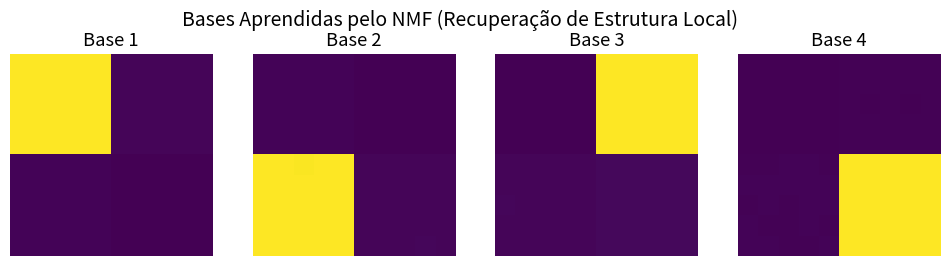
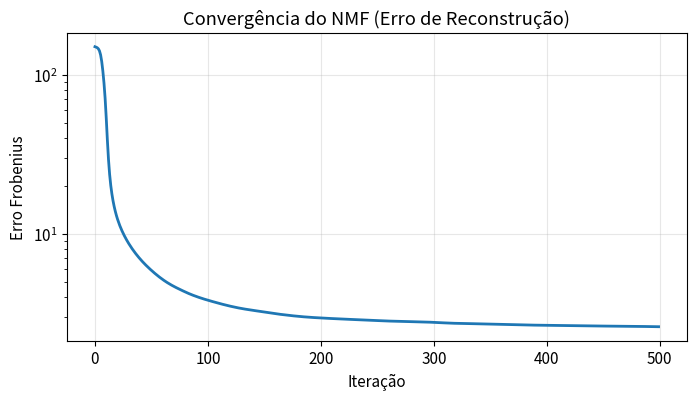

The matplotlib source for these figures, in order:
"""
Fatoração de Matrizes Não-Negativas (NMF) via Atualizações Multiplicativas
Baseado no Cap. 69 do livro 'Aprendizado de Máquina'.

Este script implementa o algoritmo de NMF do zero para resolver a decomposição V ≈ WH,
onde todas as matrizes são estritamente não-negativas.
"""

import numpy as np
import matplotlib.pyplot as plt
import os

# Configurações estéticas
plt.rcParams.update({
    "font.family": "sans-serif",
    "font.size": 11,
    "axes.grid": False
})

class MultiplicativeNMF:
    """Implementação manual de NMF com regras de atualização multiplicativa."""
    
    def __init__(self, n_components=2, objective='frobenius', max_iter=200, tol=1e-5):
        self.k = n_components
        self.objective = objective
        self.max_iter = max_iter
        self.tol = tol
        self.W = None
        self.H = None
        self.history = []

    def _update_frobenius(self, V, W, H):
        """Atualização para o erro quadrático (Norma de Frobenius)."""
        # H <- H * (W.T @ V) / (W.T @ W @ H)
        numerator_h = W.T @ V
        denominator_h = W.T @ W @ H + 1e-9
        H *= (numerator_h / denominator_h)
        
        # W <- W * (V @ H.T) / (W @ H @ H.T)
        numerator_w = V @ H.T
        denominator_w = W @ H @ H.T + 1e-9
        W *= (numerator_w / denominator_w)
        
        return W, H

    def _update_kl(self, V, W, H):
        """Atualização para a divergência de Kullback-Leibler."""
        # H <- H * (W.T @ (V / (W @ H))) / col_sum(W)
        WH = W @ H + 1e-9
        H *= (W.T @ (V / WH)) / np.sum(W, axis=0)[:, None]
        
        # W <- W * ((V / (W @ H)) @ H.T) / row_sum(H)
        WH = W @ H + 1e-9
        W *= ((V / WH) @ H.T) / np.sum(H, axis=1)[None, :]
        
        return W, H

    def fit(self, V):
        N, M = V.shape
        # Inicialização positiva aleatória
        self.W = np.random.rand(N, self.k) + 0.1
        self.H = np.random.rand(self.k, M) + 0.1
        
        print(f"Iniciando NMF ({self.objective}) com k={self.k}...")
        
        for i in range(self.max_iter):
            if self.objective == 'frobenius':
                self.W, self.H = self._update_frobenius(V, self.W, self.H)
                error = np.linalg.norm(V - self.W @ self.H, 'fro')
            else: # kl
                self.W, self.H = self._update_kl(V, self.W, self.H)
                # Proxy de erro simples para KL
                WH = self.W @ self.H + 1e-9
                error = np.sum(V * np.log(V/WH + 1e-9) - V + WH)
            
            self.history.append(error)
            
            if i > 0 and abs(self.history[-2] - self.history[-1]) < self.tol:
                print(f"Convergência atingida na iteração {i+1}.")
                break
                
        return self.W, self.H

# =============================================================================
# EXPERIMENTO: APRENDIZADO DE BASES LOCAIS (BLOCKS WORLD)
# =============================================================================

def run_nmf_experiment():
    np.random.seed(42)
    
    # Criando uma matriz de "imagens" 10x10 planificadas (100 pixels)
    # Vamos criar 4 bases fundamentais (blocos 5x5 em diferentes quadrantes)
    size = 10
    n_features = size * size
    n_samples = 300
    
    bases_true = np.zeros((4, n_features))
    # Quadrante superior esquerdo
    bases_true[0, [i*size + j for i in range(5) for j in range(5)]] = 1
    # Quadrante superior direito
    bases_true[1, [i*size + j for i in range(5) for j in range(5, 10)]] = 1
    # Quadrante inferior esquerdo
    bases_true[2, [i*size + j for i in range(5, 10) for j in range(5)]] = 1
    # Quadrante inferior direito
    bases_true[3, [i*size + j for i in range(5, 10) for j in range(5, 10)]] = 1
    
    # Gerando dados como combinações positivas dessas bases
    H_true = np.random.exponential(scale=1.0, size=(n_samples, 4))
    V = H_true @ bases_true
    # Adicionando um pouco de ruído positivo
    V += np.random.uniform(0, 0.05, V.shape)
    
    # Ajustar NMF
    nmf = MultiplicativeNMF(n_components=4, objective='frobenius', max_iter=500)
    W, H = nmf.fit(V) # W (samples x k), H (k x features)
    
    # VISUALIZAÇÃO
    os.makedirs("figuras", exist_ok=True)
    
    # 1. Plot das Bases Aprendidas (as linhas de H representam as bases de imagem)
    fig, axes = plt.subplots(1, 4, figsize=(12, 3))
    for i in range(4):
        axes[i].imshow(H[i].reshape(size, size), cmap='viridis')
        axes[i].set_title(f"Base {i+1}")
        axes[i].axis('off')
    
    plt.suptitle("Bases Aprendidas pelo NMF (Recuperação de Estrutura Local)", fontsize=14)
    plt.savefig("figuras/nmf_bases.png", dpi=300)
    plt.close()
    
    # 2. Curva de Erro
    plt.figure(figsize=(8, 4))
    plt.plot(nmf.history, color='#1f77b4', lw=2)
    plt.title("Convergência do NMF (Erro de Reconstrução)")
    plt.xlabel("Iteração")
    plt.ylabel("Erro Frobenius")
    plt.yscale('log')
    plt.grid(True, alpha=0.3)
    plt.savefig("figuras/nmf_convergence.png", dpi=300)
    plt.close()
    
    print(f"\nResultados:")
    print(f"Erro final de reconstrução: {nmf.history[-1]:.4f}")
    print("Figuras salvas em 'figuras/nmf_bases.png' e 'figuras/nmf_convergence.png'")

if __name__ == "__main__":
    run_nmf_experiment()
